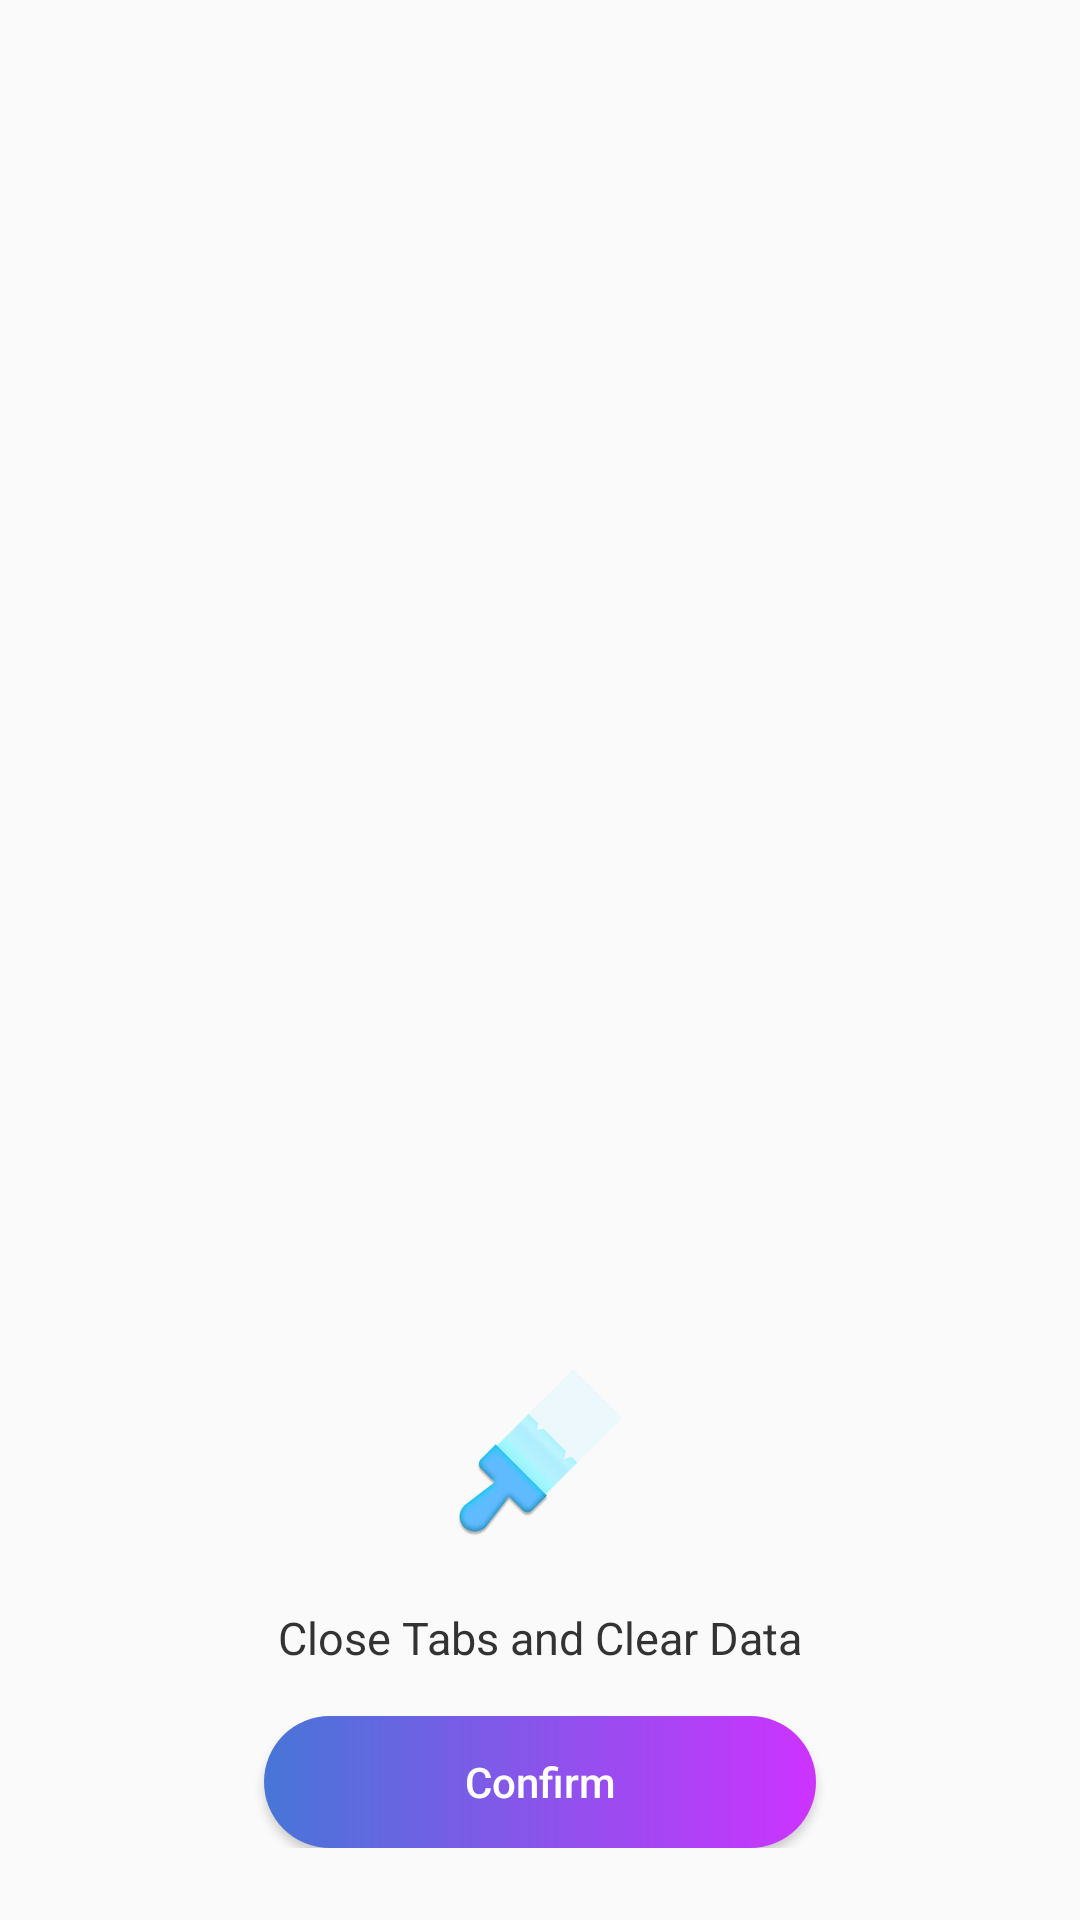

Layout XML and referenced resources for this Android screen:
<!-- AndroidManifest.xml: application theme Theme.RoseBrowser -->
<!-- res/layout/dialog_clean.xml -->
<?xml version="1.0" encoding="utf-8"?>
<androidx.constraintlayout.widget.ConstraintLayout xmlns:android="http://schemas.android.com/apk/res/android"
    xmlns:app="http://schemas.android.com/apk/res-auto"
    android:layout_width="match_parent"
    android:layout_height="wrap_content">

    <LinearLayout
        android:layout_width="match_parent"
        android:layout_height="wrap_content"
        android:layout_marginStart="34dp"
        android:layout_marginEnd="34dp"
        android:background="@drawable/shape_ffffff_r12"
        android:gravity="center"
        android:orientation="vertical"
        android:paddingTop="24dp"
        android:paddingBottom="24dp"
        app:layout_constraintBottom_toBottomOf="parent">

        <ImageView
            android:layout_width="60dp"
            android:layout_height="80dp"
            android:src="@mipmap/icon_clean" />

        <TextView
            android:layout_width="wrap_content"
            android:layout_height="wrap_content"
            android:layout_marginTop="10dp"
            android:text="@string/clean_tips"
            android:textColor="#333333"
            android:textSize="15sp" />

        <Button
            android:id="@+id/btn_confirm"
            android:layout_width="match_parent"
            android:layout_height="44dp"
            android:layout_marginStart="54dp"
            android:layout_marginTop="16dp"
            android:layout_marginEnd="54dp"
            android:background="@drawable/shape_4775d7_to_cd33ff_r28"
            android:text="@string/confirm"
            android:textAllCaps="false"
            android:textColor="@color/white"
            android:textSize="14sp" />

    </LinearLayout>

</androidx.constraintlayout.widget.ConstraintLayout>
<!-- resources referenced by this layout -->
<resources>
  <color name="white">#FFFFFFFF</color>
  <!-- drawable shape_4775d7_to_cd33ff_r28 (drawable) -->
  <?xml version="1.0" encoding="utf-8"?>
  <shape xmlns:android="http://schemas.android.com/apk/res/android">
      <corners android:radius="28dp" />
      <gradient
          android:endColor="#CD33FF"
          android:startColor="#4775D7" />
  </shape>
  <!-- mipmap icon_clean: webp bitmap (mipmap-xxxhdpi, 53118 bytes) -->
  <string name="clean_tips">Close Tabs and Clear Data</string>
  <string name="confirm">Confirm</string>
  <style name="Theme.RoseBrowser" parent="Theme.AppCompat.DayNight.NoActionBar">
          
          <item name="colorPrimary">@color/purple_500</item>
          <item name="colorPrimaryVariant">@color/purple_700</item>
          <item name="colorOnPrimary">@color/white</item>
          
          <item name="colorSecondary">@color/teal_200</item>
          <item name="colorSecondaryVariant">@color/teal_700</item>
          <item name="colorOnSecondary">@color/black</item>
          
          <item name="android:statusBarColor">?attr/colorPrimaryVariant</item>
          
          <item name="windowActionBar">false</item>
          <item name="android:windowActionBar">false</item>
          <item name="windowNoTitle">true</item>
          <item name="android:windowNoTitle">true</item>
  
          <item name="android:windowTranslucentStatus">true</item>
      </style>
  <color name="purple_500">#FF6200EE</color>
  <color name="purple_700">#FF3700B3</color>
  <color name="teal_200">#FF03DAC5</color>
  <color name="teal_700">#FF018786</color>
  <color name="black">#FF000000</color>
</resources>
